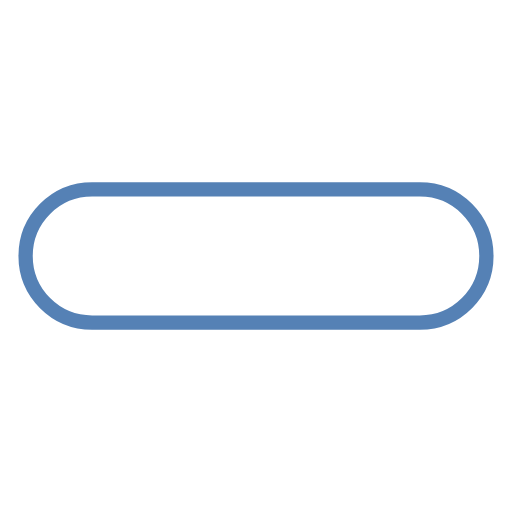
t = 0.00 s
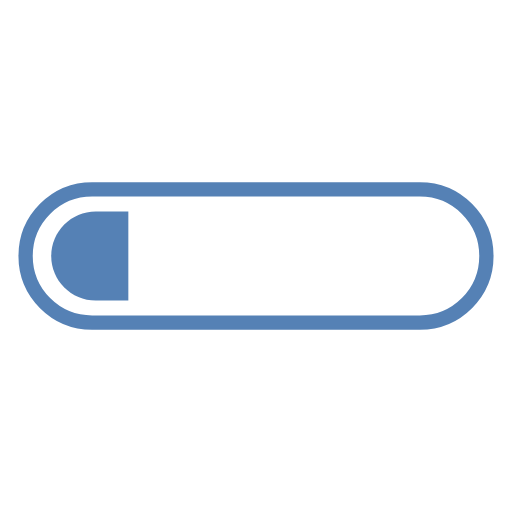
t = 0.19 s
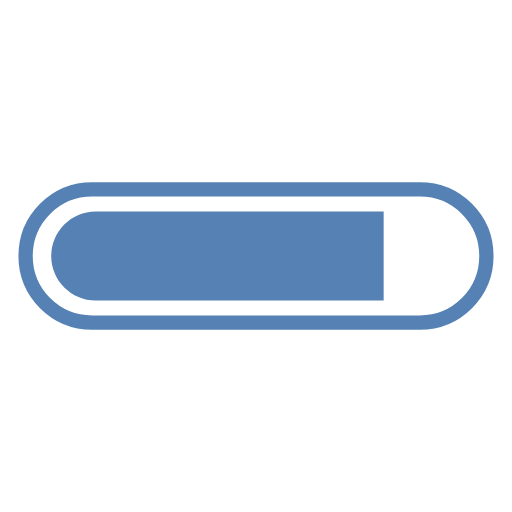
t = 0.56 s
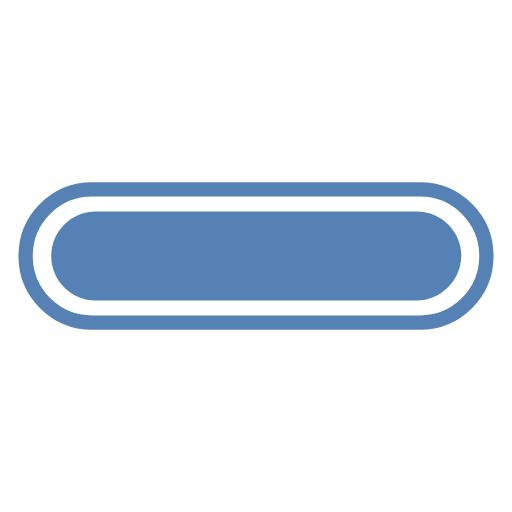
t = 0.75 s
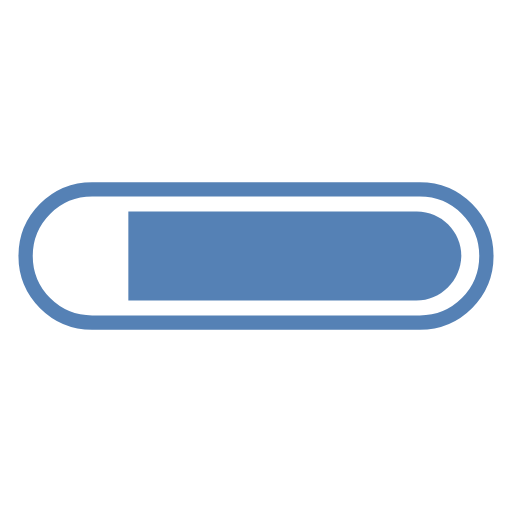
t = 0.94 s
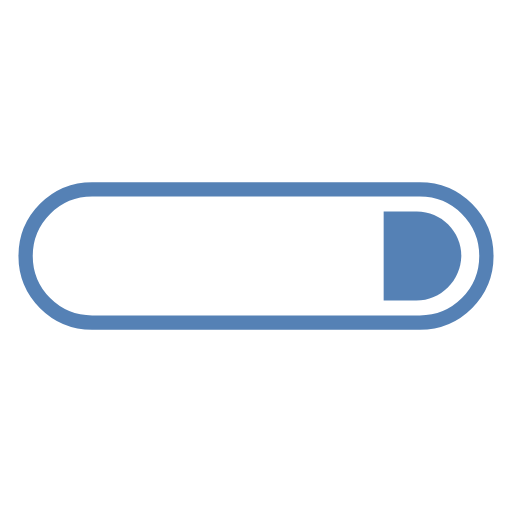
t = 1.31 s

The animated SVG that drew these frames (rendered in a browser with its animation timeline set to each time). Animation: 2 SMIL elements (animate=2); one cycle of 1.50 s, repeats indefinitely.

<svg width="80px"  height="80px"  xmlns="http://www.w3.org/2000/svg" viewBox="0 0 100 100" preserveAspectRatio="xMidYMid" class="lds-progress" style="background: none;"><defs><clipPath ng-attr-id="{{config.cpid}}" x="0" y="0" width="100" height="100" id="lds-progress-cpid-4e7b2e6093a1c"><rect x="88.8653" y="0" width="100" height="100"><animate attributeName="width" calcMode="linear" values="0;100;100" keyTimes="0;0.5;1" dur="1.5" begin="0s" repeatCount="indefinite"></animate><animate attributeName="x" calcMode="linear" values="0;0;100" keyTimes="0;0.5;1" dur="1.5" begin="0s" repeatCount="indefinite"></animate></rect></clipPath></defs><path fill="none" ng-attr-stroke="{{config.c1}}" stroke-width="2.7928" d="M82,63H18c-7.2,0-13-5.8-13-13v0c0-7.2,5.8-13,13-13h64c7.2,0,13,5.8,13,13v0C95,57.2,89.2,63,82,63z" stroke="#5581b5"></path><path ng-attr-fill="{{config.c2}}" ng-attr-clip-path="url(#{{config.cpid}})" d="M81.3,58.7H18.7c-4.8,0-8.7-3.9-8.7-8.7v0c0-4.8,3.9-8.7,8.7-8.7h62.7c4.8,0,8.7,3.9,8.7,8.7v0C90,54.8,86.1,58.7,81.3,58.7z" fill="#5581b5" clip-path="url(#lds-progress-cpid-4e7b2e6093a1c)"></path></svg>
